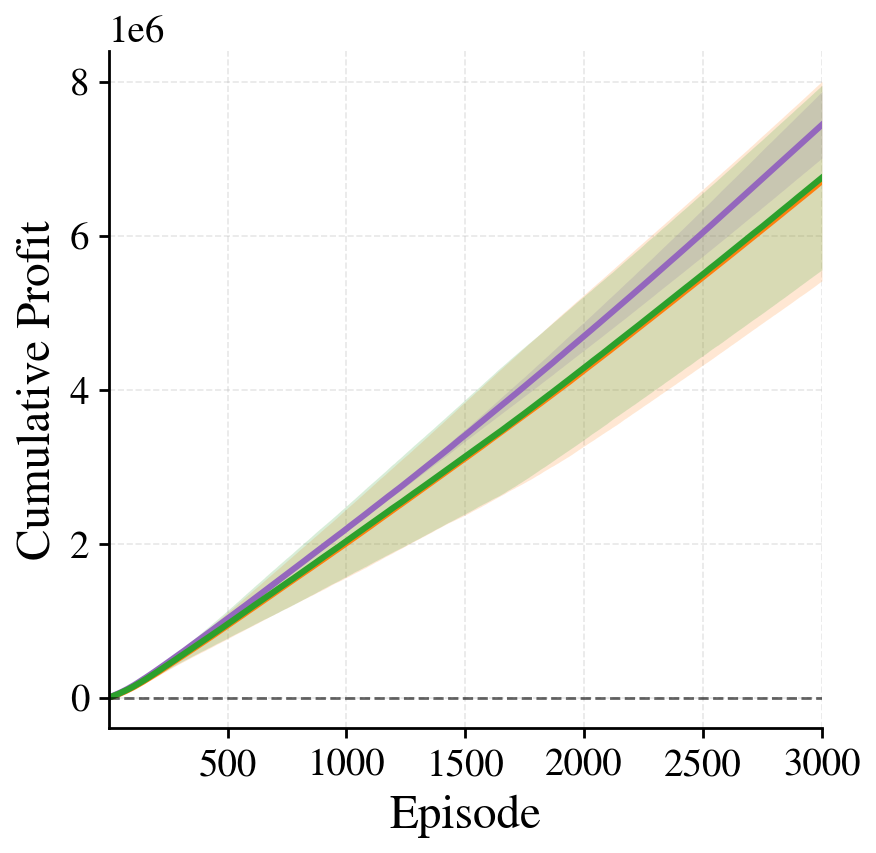

The table this chart was drawn from, first rows:
episode, rawlsian_maximin_mean, rawlsian_maximin_std, fairness_lagrangian_mean, fairness_lagrangian_std, social_welfare_mean, social_welfare_std
1, 846.6, 274.8, 1022, 171, 836.7, 348.8
2, 1652, 484.7, 1969, 188.2, 1628, 589.1
3, 2379, 660.4, 3004, 394.9, 2329, 810.8
4, 3238, 874.1, 4094, 511.4, 3324, 1058
5, 4026, 1075, 5212, 647.9, 4126, 1303
6, 4874, 1253, 6336, 722.7, 5165, 1669
7, 5659, 1453, 7629, 852.2, 6187, 2034
8, 6643, 1737, 8782, 935.9, 7238, 2338
9, 7588, 2094, 10118, 815.7, 8343, 2563
10, 8504, 2341, 11397, 842.9, 9330, 2881
11, 9440, 2485, 12667, 942.5, 10498, 3250
12, 10346, 2702, 13895, 927.9, 11617, 3487
13, 11455, 3020, 15165, 800.5, 12702, 3713
14, 12481, 3356, 16494, 822.7, 13900, 3998
15, 13587, 3594, 17905, 954.5, 14972, 4193
16, 14632, 3926, 19295, 1079, 16155, 4413
17, 15625, 4177, 20283, 1144, 17141, 4593
18, 16628, 4452, 21233, 1049, 18379, 4832
19, 17577, 4695, 22435, 1123, 19499, 5208
20, 18743, 4982, 23821, 1036, 20623, 5448
21, 19853, 5182, 25277, 989.5, 21706, 5614
22, 20813, 5420, 26692, 1033, 23024, 5881
23, 21885, 5726, 27903, 1108, 24208, 6249
24, 22972, 6030, 29299, 1125, 25366, 6529
25, 24141, 6415, 30580, 1376, 26670, 6953
26, 25305, 6756, 31917, 1447, 27771, 7088
27, 26311, 7029, 33231, 1737, 29023, 7400
28, 27278, 7358, 34539, 1687, 30238, 7632
29, 28437, 7771, 35920, 1703, 31544, 7899
30, 29533, 8073, 37270, 1872, 32673, 8248
31, 30637, 8357, 38617, 1915, 33983, 8463
32, 31655, 8619, 39835, 1861, 35286, 8735
33, 32873, 8836, 41101, 2061, 36565, 8990
34, 33946, 9305, 42457, 2241, 38012, 9220
35, 35085, 9653, 43939, 2106, 39392, 9544
36, 36242, 9895, 45379, 2250, 40647, 9787
37, 37309, 10218, 46859, 2293, 41942, 9956
38, 38554, 10655, 48366, 2401, 43296, 10060
39, 39867, 10930, 49801, 2359, 44549, 10393
40, 41002, 11027, 51278, 2377, 45947, 10642
41, 42302, 11466, 52827, 2440, 47410, 10774
42, 43578, 11793, 54331, 2542, 48805, 10978
43, 44907, 12103, 55733, 2630, 50179, 11250
44, 46194, 12289, 57090, 2735, 51538, 11573
45, 47613, 12469, 58587, 2770, 53006, 11935
46, 48885, 12745, 60067, 2935, 54420, 12137
47, 50271, 12993, 61500, 2926, 55623, 12549
48, 51681, 13320, 62919, 3123, 57089, 12852
49, 53114, 13742, 64467, 3008, 58406, 13060
50, 54363, 13990, 65874, 3096, 59577, 13168
51, 55611, 14228, 67567, 3099, 60842, 13146
52, 56887, 14415, 69021, 3044, 62242, 13428
53, 58258, 14688, 70678, 2997, 63728, 13505
54, 59517, 14804, 72152, 3021, 65100, 13712
55, 60806, 14950, 73685, 3131, 66467, 13682
56, 62065, 15369, 75103, 2989, 68005, 13780
57, 63384, 15576, 76728, 3030, 69366, 14011
58, 64809, 15718, 78278, 3032, 70825, 14065
59, 66128, 15653, 79844, 3139, 72346, 14046
60, 67467, 15693, 81390, 3334, 73712, 14379
... 2,940 more rows
